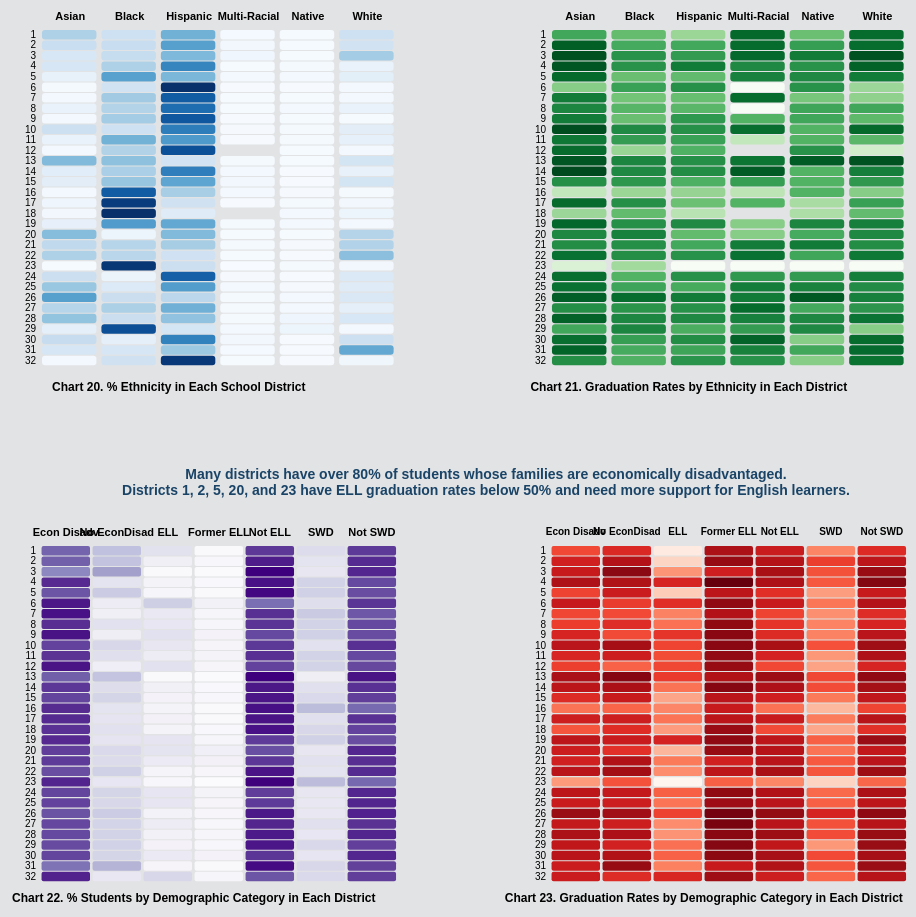
D3 v7 page, settled after 480 driven frames (8 s of simulated time); the page loaded 1 data file(s).


    window.transitionToPage = function(href) {
      document.querySelector('body').style.opacity = 0
      setTimeout(function() { 
        window.location.href = href
      }, 500)
    }
  
    document.addEventListener('DOMContentLoaded', function(event) {
      document.querySelector('body').style.opacity = 1
    })
  
// ── grad.js
 
  /* CONSTANTS AND GLOBALS */
const width = window.innerWidth*.8,
      height = window.innerHeight*.8,
      margin = {top:20, bottom:50, left:50, right:50},
      innerWidth = width - margin.right - margin.left, 
      innerHeight = height - margin.top - margin.bottom;
  
  /* LOAD DATA */
d3.csv('./Dataset/GradDistrict.csv', d3.autoType)
    .then(data => {

   /* Filter data */
  const data1 =  data.filter(d=>d.Category === "Ethnicity");
  const ethnicity = [... new Set(data1.map(d=>d.subCategory))];
  const district = [... new Set(data1.map(d=>d.District))];

  console.log("ethnicity",ethnicity)

/* HEATMAP1: POPULATION BY ETHNICITY FOR ALL SCHOOL DISTRICTS  */
   /* APPEND SVG */
   const container2 = d3.select("#container_top")
                  
   svg2 = container2.append("svg")
                     .attr("width", width/2)
                     .attr("height", height/2 + margin.bottom*2 + margin.top)
                    .append("g")
                     .attr("transform", `translate(${0},${0})`);
 
   /* X AXIS SCALE*/    
   xScale2 = d3.scaleBand()
             .range([margin.left, width/2])
             .domain(ethnicity)
             .padding(0.05);
     
   svg2.append("g")
       .attr("transform", `translate(${0},${margin.top*2})`)
       .call(d3.axisBottom(xScale2).tickSize(0))
       .style("font-size", "11px")
       .style("font-weight", "bold")
       .select(".domain").remove()
 
   /* Y AXIS SCALE */
   yScale2 = d3.scaleBand()
           .range([margin.top, height/2+margin.bottom])
           .domain(district)
           .padding(0.1);
 
   svg2.append("g")
       .style("font-size", "10px")
       .attr("transform", `translate(${margin.left},${margin.top*2})`)
       .call(d3.axisLeft(yScale2).tickSize(0))      
       .select(".domain").remove()
       
   /* COLOR SCALE */
   colorScale2 = d3.scaleSequential([0, 80], d3.interpolateBlues);
   
   /* TOOLTIPS */
   let tooltip2 = container2.append("div")              
               .attr("class", "tooltip")
               .style("visibility", "hidden")
   
   tooltip2.append("text")
           .attr("fill","black")
           .style("pointer-events","none");
 
   // TOOLTIP FUNCTIONS 
  const mouseover2 = function(event, d) {
     tooltip2
       .style("opacity", 1)
       .style("visibility","visible")
 
     d3.select(this)
       .style("stroke", "orange")
       .style("stroke-width", 3)
       .style("opacity", 1)
   }
   const mousemove2 = function(event, d, i) {
     const [mx, my] = d3.pointer(event);
     tooltip2
       .html(`<div>Distrcit ${d.District}</div>
       <div>${d.Percent_Cohort}% ${d.subCategory}</div>`)
       .style("visibility","visible")
       .style("top", `${my+550}px`)
       .style("left", `${mx+20}px`)
       
   }
   const mouseout2 = function(event,d) {
     tooltip2
       .style("opacity", 0)
 
     d3.select(this)
       .style("stroke", "none")
       .style("opacity", 1)
   }
               
   /* SELECT - JOIN - DATA FOR THE SQUARES */
   svg2.selectAll("rect")
     .data(data1, d=>d.id)
     .join(
       enter => enter
       .append("rect")
         .attr("x", d => xScale2(d.subCategory))
         .attr("y", d => yScale2(d.District)+margin.top*2)
         .attr("rx", 3)
         .attr("ry", 3)
         .attr("width", xScale2.bandwidth()-2)
         .attr("height", yScale2.bandwidth())
         .style("fill", d => colorScale2(d.Percent_Cohort))
         .on("mouseover", mouseover2)
         .on("mousemove", mousemove2)
         .on("mouseout", mouseout2)
       )
     
   /* HEATMAP TITLE */
   svg2.append("text")
         .attr("x", innerWidth/4 +10)
         .attr("y", height/2+margin.top*2+margin.bottom+25)
         .attr("text-anchor", "middle")
         .style("font-size", "12px")
         .style("font-weight", "bold")
         .text("Chart 20. % Ethnicity in Each School District");  
     

/* HEATMAP2: GRADUATION BY ETHNICITY FOR ALL SCHOOL DISTRICTS  */

  /* APPEND SVG */
  const container3 = d3.select("#container_top")
                  
  svg3 = container3.append("svg")
                    .attr("width", width/2+margin.left+margin.right)
                    .attr("height", height/2 + margin.bottom*2 + margin.top)
                   .append("g")
                    .attr("transform", `translate(${margin.left+margin.right},${0})`);

  /* X AXIS SCALE*/    
  xScale3 = d3.scaleBand()
            .range([margin.left, width/2])
            .domain(ethnicity)
            .padding(0.05);
    
  svg3.append("g")
      .attr("transform", `translate(${0},${margin.top*2})`)
      .call(d3.axisBottom(xScale3).tickSize(0))
      .style("font-size", "11px")
      .style("font-weight", "bold")
      .select(".domain").remove()

  /* Y AXIS SCALE */
  yScale3 = d3.scaleBand()
          .range([margin.top, height/2+margin.bottom])
          .domain(district)
          .padding(0.1);

  svg3.append("g")
      .style("font-size", "10px")
      .attr("transform", `translate(${margin.left},${margin.top*2})`)
      .call(d3.axisLeft(yScale3).tickSize(0))      
      .select(".domain").remove()
      
  /* COLOR SCALE */
  colorScale3 = d3.scaleSequential([40, 100], d3.interpolateGreens);
  
  /* TOOLTIPS */
  let tooltip3 = container3.append("div")              
              .attr("class", "tooltip")
              .style("visibility", "hidden")
  
  tooltip3.append("text")
          .attr("fill","black")
          .style("pointer-events","none");

  // TOOLTIP FUNCTIONS 
 const mouseover3 = function(event, d) {
    tooltip3
      .style("opacity", 1)
      .style("visibility","visible")

    d3.select(this)
      .style("stroke", "orange")
      .style("stroke-width", 3)
      .style("opacity", 1)
  }
  const mousemove3 = function(event, d, i) {
    const [mx, my] = d3.pointer(event);
    tooltip3
      .html(`<div>Distrcit ${d.District} ${d.subCategory}</div>
      <div>Grad Rate: ${d.Percent_Grads}%</div>`)
      .style("visibility","visible")
      .style("top", `${my+550}px`)
      .style("left", `${mx+width/2+130}px`)
      
  }
  const mouseout3 = function(event,d) {
    tooltip3
      .style("opacity", 0)

    d3.select(this)
      .style("stroke", "none")
      .style("opacity", 1)
  }
              
  /* SELECT - JOIN - DATA FOR THE SQUARES */
  svg3.selectAll("rect")
    .data(data1, d=>d.id)
    .join(
      enter => enter
      .append("rect")
        .attr("x", d => xScale3(d.subCategory))
        .attr("y", d => yScale3(d.District)+margin.top*2)
        .attr("rx", 3)
        .attr("ry", 3)
        .attr("width", xScale3.bandwidth()-2)
        .attr("height", yScale3.bandwidth())
        .style("fill", d => colorScale3(d.Percent_Grads))
        .on("mouseover", mouseover3)
        .on("mousemove", mousemove3)
        .on("mouseout", mouseout3)
      )
    
  /* HEATMAP TITLE */
  svg3.append("text")
        .attr("x", innerWidth/4 +10)
        .attr("y", height/2+margin.top*2+margin.bottom+25)
        .attr("text-anchor", "middle")
        .style("font-size", "12px")
        .style("font-weight", "bold")
        .text("Chart 21. Graduation Rates by Ethnicity in Each District");  
    
  const data2 = data.filter(d=>d.Category !== "Ethnicity");
  console.log("data2", data2)

 /* Filter data */
  const poverty = [... new Set(data2.filter(d=>d.Category === "Poverty")
                                 .map(d=>d.subCategory))];
  const language = [... new Set(data2.filter(d=>d.Category === "English")
                                  .map(d=>d.subCategory))];
  const disability = [... new Set(data2.filter(d=>d.Category === "Disability")
                                    .map(d=>d.subCategory).reverse())];
  
  const category = poverty.concat(language).concat(disability);

/*** HEATMAP 3: POPULATION BY DEMOGRAPHICS FOR ALL SCHOOL DISTRICTS ***/

   /* APPEND SVG */
   const container4 = d3.select("#container_bottom");

   let svg4 = container4.append("svg")
           .attr("width", width/2+margin.left+margin.right)
           .attr("height", height/2 + margin.bottom*2 + margin.top)
         .append("g")
           .attr("transform", `translate(${0},${0})`);
 
    /* X AXIS SCALE*/    
    let xScale4 = d3.scaleBand()
           .range([margin.left, width/2])
           .domain(category)
           .padding(0.05);
   
    svg4.append("g")
       .attr("transform", `translate(${0},${0})`)
       .call(d3.axisBottom(xScale4).tickSize(0))
       .style("font-size", "11px")
       .style("font-weight", "bold")
       .select(".domain").remove()
 
    /* Y AXIS SCALE */
    let yScale4 = d3.scaleBand()
         .range([margin.top, height/2 + margin.bottom])
         .domain(district)
         .padding(0.1);
 
    svg4.append("g")
       .style("font-size", "10px")
       .attr("transform", `translate(${margin.left},${0})`)
       .call(d3.axisLeft(yScale4).tickSize(0))      
       .select(".domain").remove()
     
   /* COLOR SCALE */
   let colorScale4 = d3.scaleSequential([0, 95], d3.interpolatePurples);
 
     /* TOOLTIPS */
   let tooltip4 = container4.append("div")              
           .attr("class", "tooltip")
           .style("visibility", "hidden")
 
   tooltip4.append("text")
           .attr("fill","black")
           .style("pointer-events","none");
 
   // TOOLTIP FUNCTIONS 
   const mouseover4 = function(event, d) {
     tooltip4
       .style("opacity", 1)
       .style("visibility","visible")
 
     d3.select(this)
       .style("stroke", "grey")
       .style("stroke-width", 3)
       .style("opacity", 1)
     }
   const mousemove4 = function(event, d, i) {
     const [mx, my] = d3.pointer(event);
     tooltip4
       .html(`<div>Distrcit ${d.District}</div>
       <div>${d.Percent_Cohort}% ${d.subCategory}</div>`)
       .style("visibility","visible")
       .style("top", `${my+height+450}px`)
       .style("left", `${mx+20}px`)
       
     }
   const mouseleave4 = function(event,d) {
     tooltip4
     .style("opacity", 0)
 
     d3.select(this)
     .style("stroke", "none")
     .style("opacity", 1)
   }
         
    /* SELECT - JOIN - DATA FOR THE SQUARES */
    svg4.selectAll()
       .data(data2, d=>d.id)
       .join(
         enter => enter
         .append("rect")
        .attr("x", d => xScale4(d.subCategory))
        .attr("y", d => yScale4(d.District))
        .attr("rx", 2)
        .attr("ry", 2)
        .attr("width", xScale4.bandwidth())
        .attr("height", yScale4.bandwidth())
        .style("fill", d => colorScale4(d.Percent_Cohort))
        .style("stroke-width", 4)
        .style("stroke", "none")
        .style("opacity", 1)
          .on("mouseover", mouseover4)
          .on("mousemove", mousemove4)
          .on("mouseleave", mouseleave4)
       )

    /* HEATMAP TITLE */
    svg4.append("text")
       .attr("x", width/4)
       .attr("y", height/2+margin.top+50)
       .attr("text-anchor", "middle")
       .style("font-size", "12px")
       .style("font-weight", "bold")
       .text("Chart 22. % Students by Demographic Category in Each District");  
   
/*** HEATMAP 4: GRADUATION BY DEMOGRAPHICS FOR ALL SCHOOL DISTRICTS ***/

   /* APPEND SVG */
  const container5 = d3.select("#container_bottom");

  let svg5 = container5.append("svg")
          .attr("width", width/2)
          .attr("height", height/2 + margin.bottom*2 + margin.top)
        .append("g")
          .attr("transform", `translate(${0},${0})`);

   /* X AXIS SCALE*/    
   let xScale5 = d3.scaleBand()
          .range([margin.left, width/2])
          .domain(category)
          .padding(0.05);
  
   svg5.append("g")
      .attr("transform", `translate(${0},${0})`)
      .call(d3.axisBottom(xScale5).tickSize(0))
      .style("font-size", "10px")
      .style("font-weight", "bold")
      .select(".domain").remove()

   /* Y AXIS SCALE */
   let yScale5 = d3.scaleBand()
        .range([margin.top, height/2 + margin.bottom])
        .domain(district)
        .padding(0.1);

   svg5.append("g")
      .style("font-size", "10px")
      .attr("transform", `translate(${margin.left},${0})`)
      .call(d3.axisLeft(yScale5).tickSize(0))      
      .select(".domain").remove()
    
  /* COLOR SCALE */
  let colorScale5 = d3.scaleSequential([30, 100], d3.interpolateReds);

    /* TOOLTIPS */
  let tooltip5 = container5.append("div")              
          .attr("class", "tooltip")
          .style("visibility", "hidden")

  tooltip5.append("text")
          .attr("fill","black")
          .style("pointer-events","none");

  // TOOLTIP FUNCTIONS 
  const mouseover5 = function(event, d) {
    tooltip5
      .style("opacity", 1)
      .style("visibility","visible")

    d3.select(this)
      .style("stroke", "grey")
      .style("stroke-width", 3)
      .style("opacity", 1)
    }
  const mousemove5 = function(event, d, i) {
    const [mx, my] = d3.pointer(event);
    tooltip5
      .html(`<div>Distrcit ${d.District} ${d.subCategory}</div>
      <div>Grad Rate: ${d.Percent_Grads}%</div>`)
      .style("visibility","visible")
      .style("top", `${my+height+450}px`)
      .style("left", `${mx+width/2+130}px`)
    }
  const mouseleave5 = function(event,d) {
    tooltip5
    .style("opacity", 0)

    d3.select(this)
    .style("stroke", "none")
    .style("opacity", 1)
  }
        
   /* SELECT - JOIN - DATA FOR THE SQUARES */
   svg5.selectAll()
      .data(data2, d=>d.id)
      .join(
        enter => enter
        .append("rect")
       .attr("x", d => xScale5(d.subCategory))
       .attr("y", d => yScale5(d.District))
       .attr("rx", 2)
       .attr("ry", 2)
       .attr("width", xScale5.bandwidth())
       .attr("height", yScale5.bandwidth())
       .style("fill", d => colorScale5(d.Percent_Grads))
       .style("stroke-width", 4)
       .style("stroke", "none")
       .style("opacity", 1)
         .on("mouseover", mouseover5)
         .on("mousemove", mousemove5)
         .on("mouseleave", mouseleave5)
      )

   /* HEATMAP TITLE */
   svg5.append("text")
      .attr("x", width/4)
      .attr("y", height/2+margin.top+margin.bottom)
      .attr("text-anchor", "middle")
      .style("font-size", "12px")
      .style("font-weight", "bold")
      .text("Chart 23. Graduation Rates by Demographic Category in Each District");  
      
})




### data: Dataset/GradDistrict.csv
id, District, Category, subCategory, Cohort_Year, Cohort, Total_Cohort, Percent_Cohort, Number_Grads, Percent_Grads
1, 1, Ethnicity, Asian, 2019, 4 year August, 247, 25.8, 193, 78.1
2, 1, Ethnicity, Black, 2019, 4 year August, 158, 16.5, 114, 72.2
3, 1, Ethnicity, Hispanic, 2019, 4 year August, 374, 39, 237, 63.4
4, 1, Ethnicity, Multi-Racial, 2019, 4 year August, 14, 1.5, 13, 92.9
5, 1, Ethnicity, Native, 2019, 4 year August, 7, 0.7, 5, 71.4
6, 1, Ethnicity, White, 2019, 4 year August, 158, 16.5, 146, 92.4
7, 2, Ethnicity, Asian, 2019, 4 year August, 1494, 18, 1415, 94.7
8, 2, Ethnicity, Black, 2019, 4 year August, 1535, 18.5, 1190, 77.5
9, 2, Ethnicity, Hispanic, 2019, 4 year August, 3733, 45, 2909, 77.9
10, 2, Ethnicity, Multi-Racial, 2019, 4 year August, 183, 2.2, 169, 92.3
11, 2, Ethnicity, Native, 2019, 4 year August, 67, 0.8, 54, 80.6
12, 2, Ethnicity, White, 2019, 4 year August, 1277, 15.4, 1177, 92.2
13, 3, Ethnicity, Asian, 2019, 4 year August, 298, 12.5, 291, 97.7
14, 3, Ethnicity, Black, 2019, 4 year August, 460, 19.3, 384, 83.5
15, 3, Ethnicity, Hispanic, 2019, 4 year August, 866, 36.3, 704, 81.3
16, 3, Ethnicity, Multi-Racial, 2019, 4 year August, 72, 3, 67, 93.1
17, 3, Ethnicity, Native, 2019, 4 year August, 18, 0.8, 16, 88.9
18, 3, Ethnicity, White, 2019, 4 year August, 674, 28.2, 657, 97.5
19, 4, Ethnicity, Asian, 2019, 4 year August, 122, 12.9, 118, 96.7
20, 4, Ethnicity, Black, 2019, 4 year August, 242, 25.6, 202, 83.5
21, 4, Ethnicity, Hispanic, 2019, 4 year August, 509, 53.8, 453, 89
22, 4, Ethnicity, Multi-Racial, 2019, 4 year August, 7, 0.7, 6, 85.7
23, 4, Ethnicity, Native, 2019, 4 year August, 12, 1.3, 10, 83.3
24, 4, Ethnicity, White, 2019, 4 year August, 54, 5.7, 51, 94.4
25, 5, Ethnicity, Asian, 2019, 4 year August, 56, 6.5, 52, 92.9
26, 5, Ethnicity, Black, 2019, 4 year August, 388, 44.8, 278, 71.6
27, 5, Ethnicity, Hispanic, 2019, 4 year August, 320, 36.9, 233, 72.8
28, 5, Ethnicity, Multi-Racial, 2019, 4 year August, 16, 1.8, 14, 87.5
29, 5, Ethnicity, Native, 2019, 4 year August, 14, 1.6, 12, 85.7
30, 5, Ethnicity, White, 2019, 4 year August, 73, 8.4, 65, 89
31, 6, Ethnicity, Asian, 2019, 4 year August, 15, 1.2, 10, 66.7
32, 6, Ethnicity, Black, 2019, 4 year August, 187, 15.4, 149, 79.7
33, 6, Ethnicity, Hispanic, 2019, 4 year August, 979, 80.8, 823, 84.1
34, 6, Ethnicity, Multi-Racial, 2019, 4 year August, 6, 0.5, 2, 33.3
35, 6, Ethnicity, Native, 2019, 4 year August, 6, 0.5, 5, 83.3
36, 6, Ethnicity, White, 2019, 4 year August, 19, 1.6, 12, 63.2
37, 7, Ethnicity, Asian, 2019, 4 year August, 27, 1.6, 24, 88.9
38, 7, Ethnicity, Black, 2019, 4 year August, 475, 28.8, 332, 69.9
39, 7, Ethnicity, Hispanic, 2019, 4 year August, 1094, 66.4, 785, 71.8
40, 7, Ethnicity, Multi-Racial, 2019, 4 year August, 13, 0.8, 12, 92.3
41, 7, Ethnicity, Native, 2019, 4 year August, 13, 0.8, 9, 69.2
42, 7, Ethnicity, White, 2019, 4 year August, 26, 1.6, 17, 65.4
43, 8, Ethnicity, Asian, 2019, 4 year August, 95, 5.6, 82, 86.3
44, 8, Ethnicity, Black, 2019, 4 year August, 421, 24.8, 313, 74.3
45, 8, Ethnicity, Hispanic, 2019, 4 year August, 1037, 61.2, 765, 73.8
46, 8, Ethnicity, Multi-Racial, 2019, 4 year August, 12, 0.7, 3, 25
47, 8, Ethnicity, Native, 2019, 4 year August, 33, 1.9, 26, 78.8
48, 8, Ethnicity, White, 2019, 4 year August, 97, 5.7, 76, 78.4
49, 9, Ethnicity, Asian, 2019, 4 year August, 36, 1.8, 32, 88.9
50, 9, Ethnicity, Black, 2019, 4 year August, 552, 28.2, 395, 71.6
51, 9, Ethnicity, Hispanic, 2019, 4 year August, 1332, 68.1, 1092, 82
52, 9, Ethnicity, Multi-Racial, 2019, 4 year August, 8, 0.4, 6, 75
53, 9, Ethnicity, Native, 2019, 4 year August, 14, 0.7, 11, 78.6
54, 9, Ethnicity, White, 2019, 4 year August, 15, 0.8, 11, 73.3
55, 10, Ethnicity, Asian, 2019, 4 year August, 600, 16.6, 590, 98.3
56, 10, Ethnicity, Black, 2019, 4 year August, 584, 16.2, 500, 85.6
57, 10, Ethnicity, Hispanic, 2019, 4 year August, 2036, 56.4, 1711, 84
58, 10, Ethnicity, Multi-Racial, 2019, 4 year August, 37, 1, 34, 91.9
59, 10, Ethnicity, Native, 2019, 4 year August, 40, 1.1, 30, 75
60, 10, Ethnicity, White, 2019, 4 year August, 312, 8.6, 290, 92.9
... 354 more rows